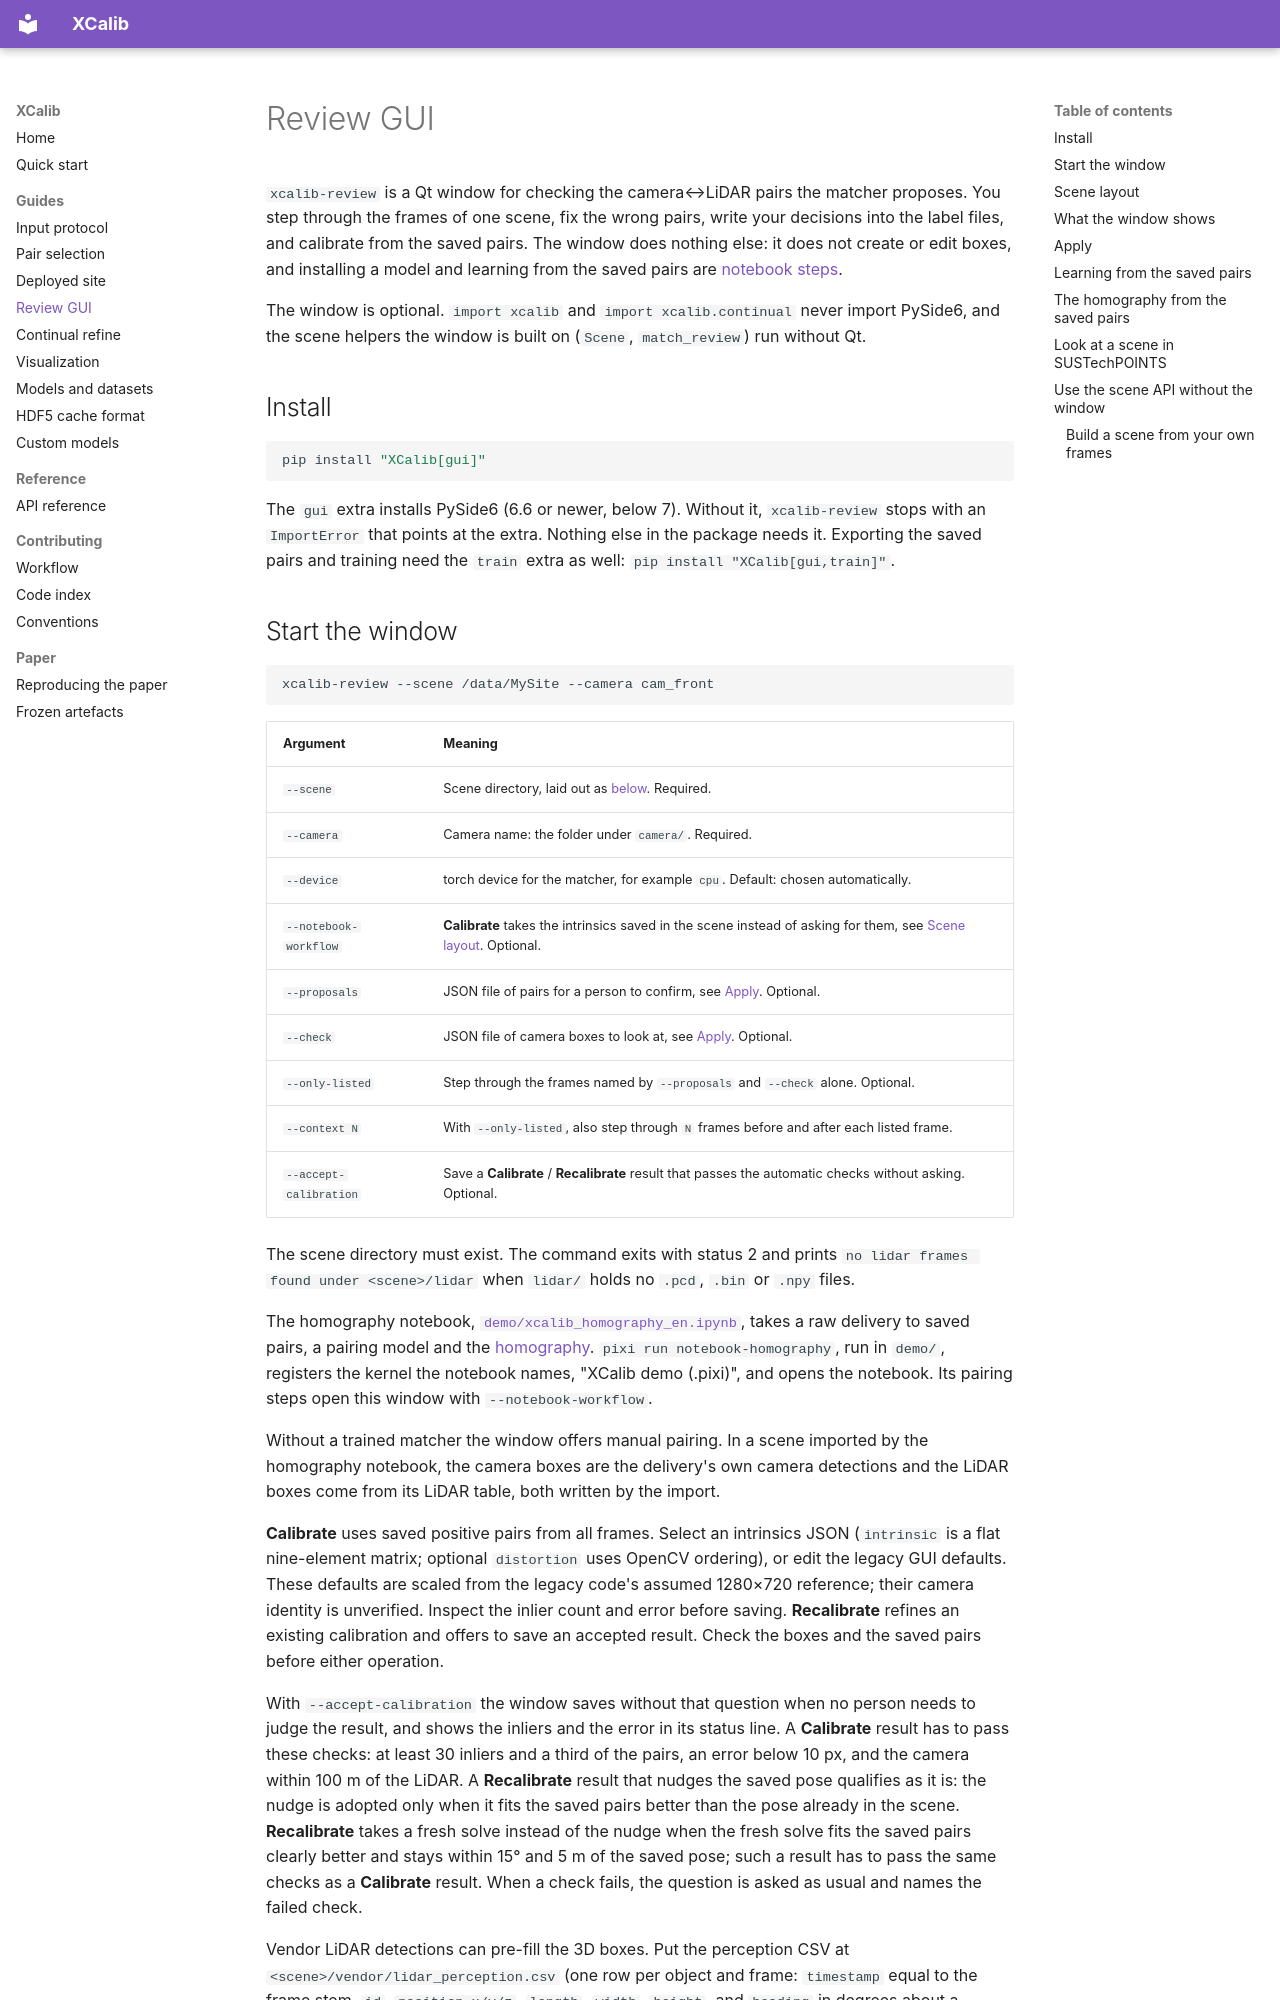

repository: radar-lab/XCalib · page: review-gui/index.html · generator: mkdocs

# Review GUI

`xcalib-review` is a Qt window for checking the camera↔LiDAR pairs the matcher proposes.
You step through the frames of one scene, fix the wrong pairs, write your decisions into the
label files, and calibrate from the saved pairs. The window does nothing else: it does not create
or edit boxes, and installing a model and learning from the saved pairs are
[notebook steps](#learning-from-the-saved-pairs).

The window is optional. `import xcalib` and `import xcalib.continual` never import PySide6,
and the scene helpers the window is built on (`Scene`, `match_review`) run without Qt.

## Install

```bash
pip install "XCalib[gui]"
```

The `gui` extra installs PySide6 (6.6 or newer, below 7). Without it, `xcalib-review` stops
with an `ImportError` that points at the extra. Nothing else in the package needs it.
Exporting the saved pairs and training need the `train` extra as well:
`pip install "XCalib[gui,train]"`.
